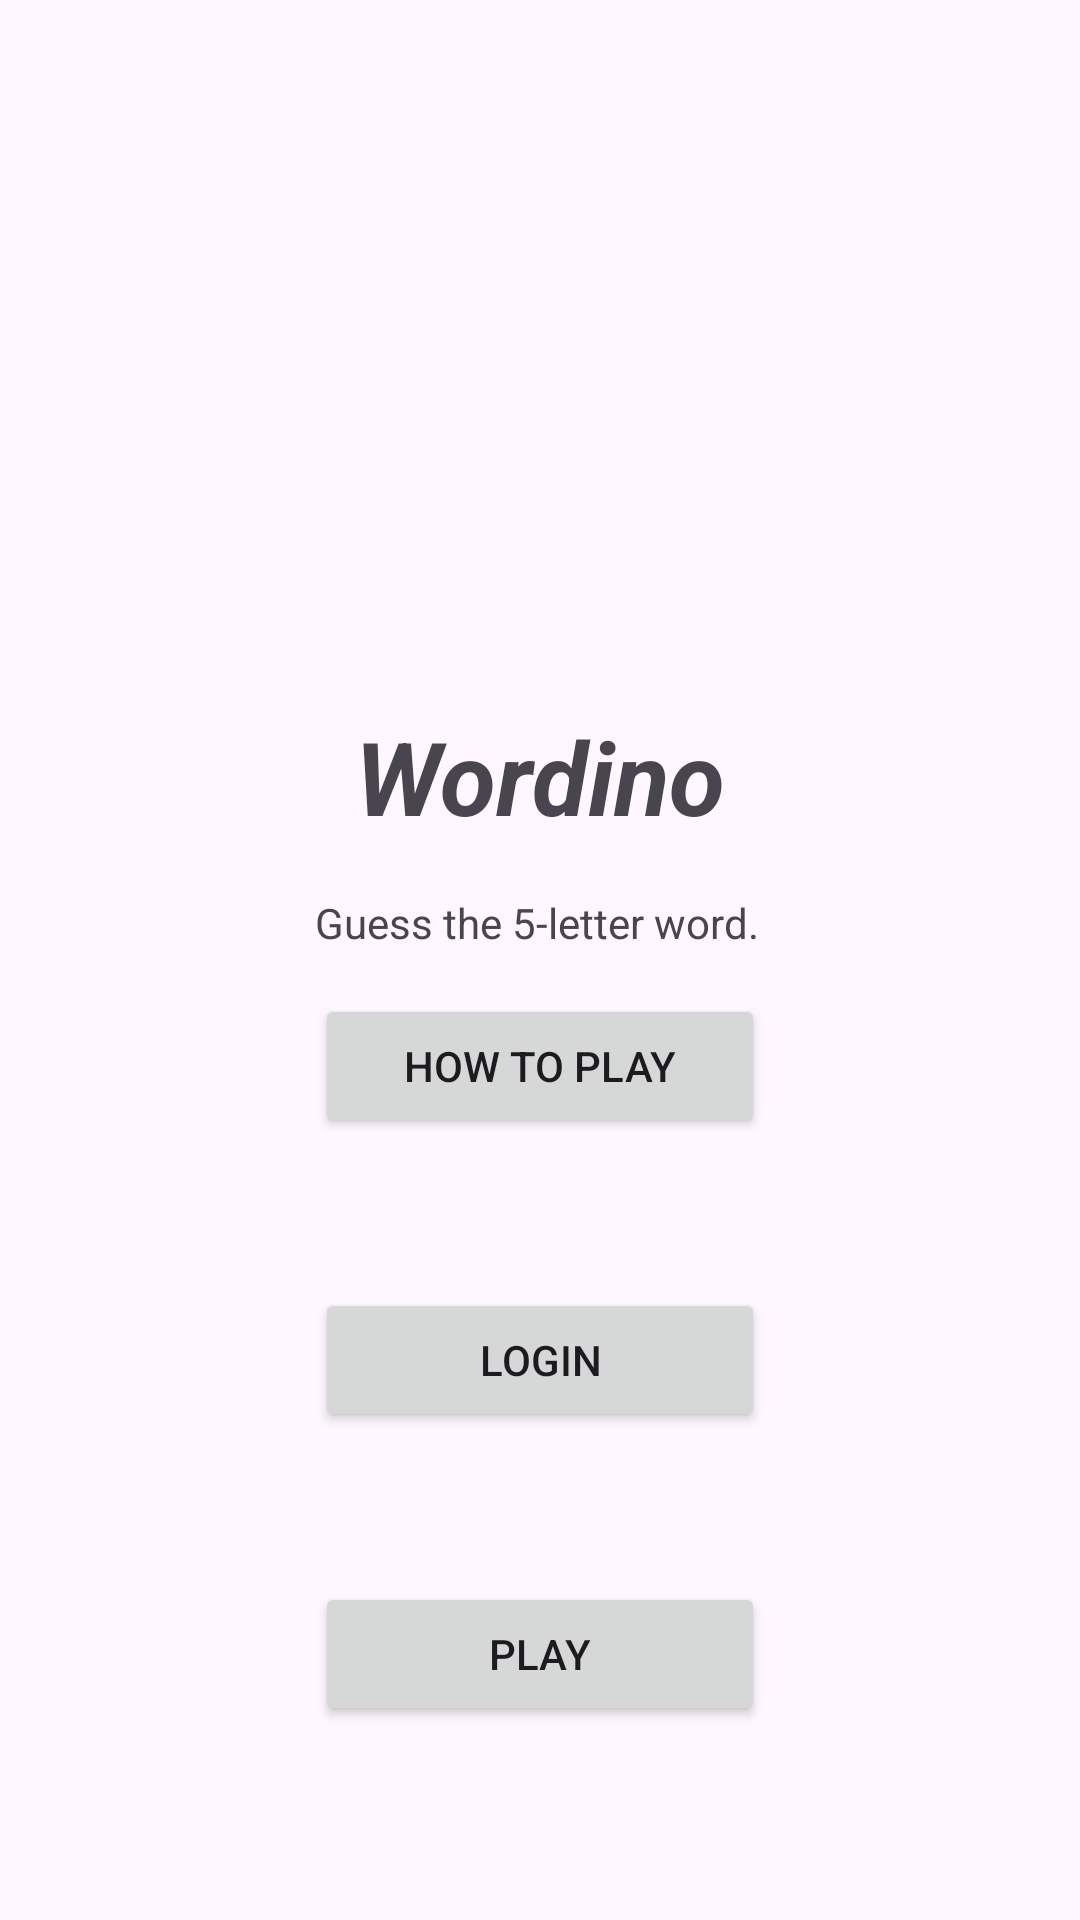

The Android layout XML behind this screen, and the referenced resources:
<!-- AndroidManifest.xml: application theme Theme.Wordino -->
<!-- res/layout/activity_welcome.xml -->
<?xml version="1.0" encoding="utf-8"?>
<androidx.constraintlayout.widget.ConstraintLayout xmlns:android="http://schemas.android.com/apk/res/android"
    xmlns:app="http://schemas.android.com/apk/res-auto"
    xmlns:tools="http://schemas.android.com/tools"
    android:layout_width="match_parent"
    android:layout_height="match_parent"
    tools:context=".main.ui.WelcomeActivity">

    <ImageView
        android:id="@+id/Logo"
        android:layout_width="209dp"
        android:layout_height="200dp"
        android:layout_marginTop="16dp"
        app:layout_constraintEnd_toEndOf="parent"
        app:layout_constraintStart_toStartOf="parent"
        app:layout_constraintTop_toTopOf="parent"
        app:srcCompat="@drawable/baseline_menu_book_24"
        android:contentDescription="@string/image" />

    <TextView
        android:id="@+id/app_name"
        android:layout_width="wrap_content"
        android:layout_height="wrap_content"
        android:layout_marginTop="20dp"
        android:text="@string/app_name"
        android:textSize="34sp"
        android:textStyle="bold|italic"
        app:layout_constraintEnd_toEndOf="parent"
        app:layout_constraintStart_toStartOf="parent"
        app:layout_constraintTop_toBottomOf="@+id/Logo" />

    <Button
        android:id="@+id/howToPlayButton"
        android:layout_width="wrap_content"
        android:layout_height="wrap_content"
        android:layout_marginTop="50dp"
        android:width="150dp"
        android:text="@string/How_to_play"
        app:layout_constraintEnd_toEndOf="parent"
        app:layout_constraintStart_toStartOf="parent"
        app:layout_constraintTop_toBottomOf="@+id/app_name" />

    <Button
        android:id="@+id/LoginButton"
        android:layout_width="wrap_content"
        android:layout_height="wrap_content"
        android:layout_marginTop="50dp"
        android:text="@string/Login"
        android:width="150dp"
        app:layout_constraintEnd_toEndOf="parent"
        app:layout_constraintStart_toStartOf="parent"
        app:layout_constraintTop_toBottomOf="@+id/howToPlayButton" />

    <Button
        android:id="@+id/PlayButton"
        android:layout_width="wrap_content"
        android:layout_height="wrap_content"
        android:layout_marginTop="50dp"
        android:width="150dp"
        android:text="@string/Play"
        app:layout_constraintEnd_toEndOf="parent"
        app:layout_constraintStart_toStartOf="parent"
        app:layout_constraintTop_toBottomOf="@+id/LoginButton" />

    <TextView
        android:id="@+id/textView2"
        android:layout_width="wrap_content"
        android:layout_height="wrap_content"
        android:layout_marginTop="1dp"
        android:text="@string/game_short_description"
        app:layout_constraintBottom_toBottomOf="@+id/howToPlayButton"
        app:layout_constraintEnd_toEndOf="parent"
        app:layout_constraintHorizontal_bias="0.496"
        app:layout_constraintStart_toStartOf="parent"
        app:layout_constraintTop_toBottomOf="@+id/app_name"
        app:layout_constraintVertical_bias="0.19999999" />

    <TextView
        android:id="@+id/textView3"
        android:layout_width="wrap_content"
        android:layout_height="wrap_content"
        android:layout_marginTop="96dp"
        android:text="@string/n_attempts"
        app:layout_constraintEnd_toEndOf="parent"
        app:layout_constraintStart_toStartOf="parent"
        app:layout_constraintTop_toBottomOf="@+id/PlayButton" />

    

    </androidx.constraintlayout.widget.ConstraintLayout>
<!-- resources referenced by this layout -->
<resources>
  <string name="How_to_play">How to play</string>
  <string name="Login">Login</string>
  <string name="Play">Play</string>
  <string name="app_name">Wordino</string>
  <string name="game_short_description">Guess the 5-letter word.</string>
  <string name="image">Image</string>
  <string name="n_attempts">Number of attempts today</string>
  <style name="Theme.Wordino" parent="Base.Theme.Wordino" />
  <style name="Base.Theme.Wordino" parent="Theme.Material3.DayNight.NoActionBar">
          
          
      </style>
</resources>
